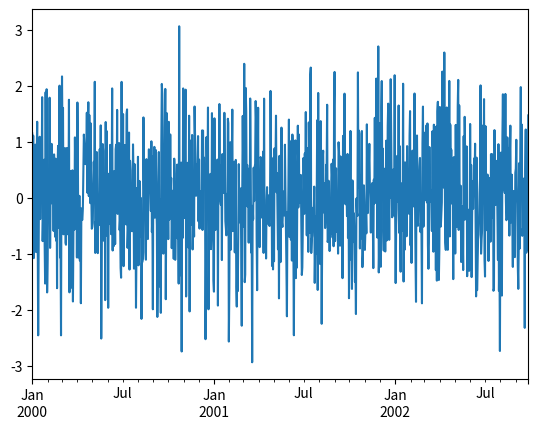

This chart was generated by the following Python code:
import numpy as np
import pandas as pd
import matplotlib.pyplot as plt
ts = pd.Series(np.random.randn(1000), index=pd.date_range('1/1/2000', periods=1000))
ts.plot()
plt.show()
